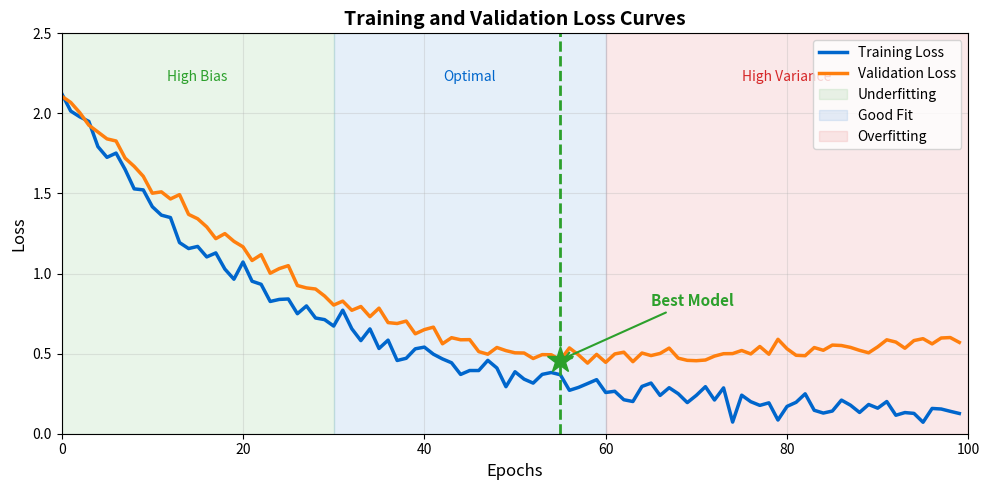

This chart was generated by the following Python code:
CHART_METADATA = {
    'title': 'Training Curve',
    'url': 'https://github.com/QuantLet/neural-networks-introduction/tree/main/training_curve'
}

import matplotlib.pyplot as plt
import numpy as np

# Color palette
mlpurple = '#3333B2'
mlblue = '#0066CC'
mlorange = '#FF7F0E'
mlgreen = '#2CA02C'
mlred = '#D62728'
mlgray = '#7F7F7F'

fig, ax = plt.subplots(1, 1, figsize=(10, 5))

np.random.seed(42)
epochs = np.arange(0, 100)

# Training loss (decreasing with noise)
train_loss = 2.0 * np.exp(-0.04 * epochs) + 0.1 + 0.05 * np.random.randn(len(epochs))
train_loss = np.maximum(train_loss, 0.05)

# Validation loss (decreasing then increasing - overfitting)
val_loss = 2.0 * np.exp(-0.035 * epochs) + 0.15
val_loss[50:] = val_loss[50:] + 0.008 * (epochs[50:] - 50)
val_loss += 0.03 * np.random.randn(len(epochs))
val_loss = np.maximum(val_loss, 0.1)

ax.plot(epochs, train_loss, color=mlblue, lw=2.5, label='Training Loss')
ax.plot(epochs, val_loss, color=mlorange, lw=2.5, label='Validation Loss')

# Mark regions
ax.axvspan(0, 30, alpha=0.1, color=mlgreen, label='Underfitting')
ax.axvspan(30, 60, alpha=0.1, color=mlblue, label='Good Fit')
ax.axvspan(60, 100, alpha=0.1, color=mlred, label='Overfitting')

# Best model point
best_epoch = 55
ax.axvline(x=best_epoch, color=mlgreen, linestyle='--', lw=2)
ax.plot(best_epoch, val_loss[best_epoch], '*', color=mlgreen, markersize=20, zorder=5)
ax.annotate('Best Model', xy=(best_epoch, val_loss[best_epoch]), xytext=(best_epoch + 10, 0.8),
            arrowprops=dict(arrowstyle='->', color=mlgreen, lw=1.5),
            fontsize=11, color=mlgreen, fontweight='bold')

ax.set_xlabel('Epochs', fontsize=12)
ax.set_ylabel('Loss', fontsize=12)
ax.set_title('Training and Validation Loss Curves', fontsize=14, fontweight='bold')
ax.legend(loc='upper right', fontsize=10)
ax.grid(True, alpha=0.3)
ax.set_xlim(0, 100)
ax.set_ylim(0, 2.5)

# Add annotations
ax.text(15, 2.2, 'High Bias', ha='center', fontsize=10, color=mlgreen)
ax.text(45, 2.2, 'Optimal', ha='center', fontsize=10, color=mlblue)
ax.text(80, 2.2, 'High Variance', ha='center', fontsize=10, color=mlred)

plt.tight_layout()
plt.savefig('training_curve.pdf', bbox_inches='tight', dpi=300)
plt.savefig('training_curve.png', bbox_inches='tight', dpi=300)
plt.close()
print("Generated: training_curve.pdf")
